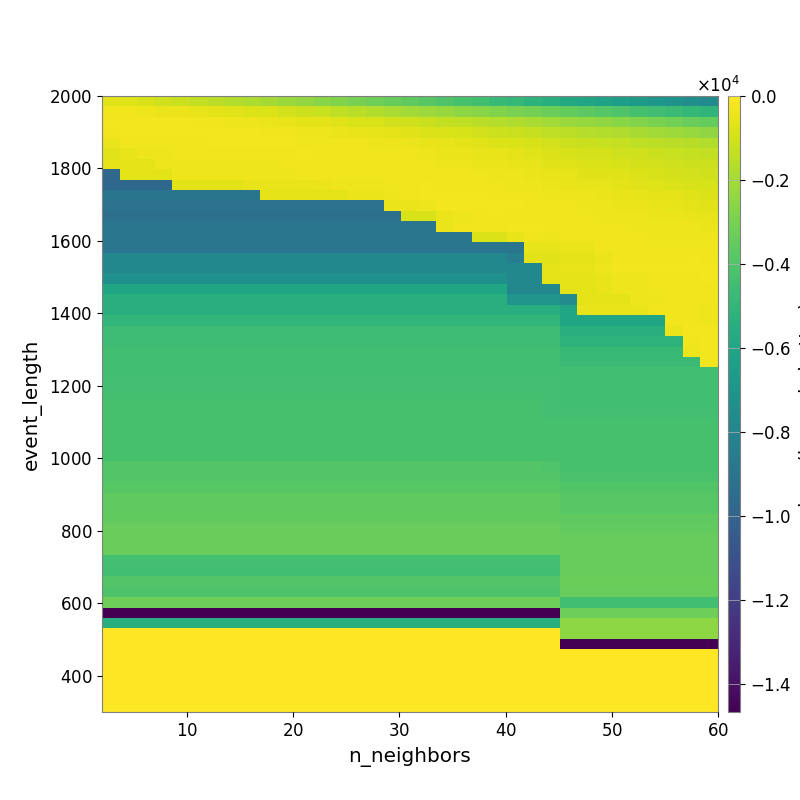

Data behind this chart, as committed beside it:
-6.342520661271323661e+02, -7.382268413379830463e+02, -8.753995374130975051e+02, -1.050368336207260199e+03, -1.190039945773146883e+03, -1.343524807488140368e+03, -1.495863293013801695e+03, -1.663884751164131330e+03, -1.824616888319024838e+03, -1.970381621402841574e+03, -2.198514695709281114e+03, -2.350303999642486815e+03, -2.585711787651489885e+03, -2.772139654858066024e+03, -3.008357760942370078e+03, -3.208567072267559070e+03, -3.416562996567248319e+03, -3.594174613707244134e+03, -3.828454337012152337e+03, -4.060864965081171704e+03, -4.275188765137456357e+03, -4.457818921992979085e+03, -4.698050072265233212e+03, -4.917551980220693622e+03
-3.227793836456746135e+02, -3.392524022985600141e+02, -3.824985052430565133e+02, -4.157964246140887781e+02, -4.533971865353120734e+02, -5.196641867649858568e+02, -5.877767112321882905e+02, -6.792198391924815724e+02, -7.762909785761595458e+02, -8.405051420695957631e+02, -1.003212185617287219e+03, -1.114187376757904303e+03, -1.204634410259147444e+03, -1.388165503824681082e+03, -1.542539620200976287e+03, -1.676281739461542884e+03, -1.853848783415563275e+03, -2.016741668262453231e+03, -2.173031673728874011e+03, -2.289373080937602026e+03, -2.468087170656707258e+03, -2.589717634897217522e+03, -2.766255626428377582e+03, -2.936291064710180308e+03
-2.736992948454596331e+02, -2.725017550453366653e+02, -2.716898861237336291e+02, -2.747245820601939954e+02, -2.847400094415778540e+02, -3.044477068072213797e+02, -3.279686657698895260e+02, -3.541667574985933129e+02, -3.962420240174905643e+02, -4.296600054611066071e+02, -4.804521405600735307e+02, -5.755869379773748733e+02, -6.293558437622398287e+02, -7.134554593729527596e+02, -8.191675687581791863e+02, -9.097007089412430787e+02, -9.898170965603042077e+02, -1.071650735838917171e+03, -1.199747153852066049e+03, -1.335513905287591115e+03, -1.423940846059349269e+03, -1.505779772208529494e+03, -1.643772188126337369e+03, -1.758191938071649474e+03
-2.893900278561308141e+02, -2.734044038457058718e+02, -2.680024437620455160e+02, -2.649283478249040513e+02, -2.631198736757667689e+02, -2.608343616909846787e+02, -2.626318560950720666e+02, -2.691178997336845100e+02, -2.851050797443716078e+02, -2.998070177432535957e+02, -3.209876632747803455e+02, -3.537761310384820490e+02, -3.893861905570981889e+02, -4.383443214500677527e+02, -4.963836253392031495e+02, -5.487628503181701944e+02, -5.886314036012335009e+02, -6.420381179718879139e+02, -7.556822249058093348e+02, -8.350129162187623706e+02, -9.042125662721355184e+02, -1.009739857625723062e+03, -1.088130652908143929e+03, -1.193643978387640118e+03
-4.456497612775553989e+02, -3.121707853538688369e+02, -3.121707853538688369e+02, -3.038879021970827239e+02, -2.928539782477682820e+02, -2.927236046668545555e+02, -2.802420926877363172e+02, -2.678445742320170098e+02, -2.688622295293816933e+02, -2.691913727884373202e+02, -2.743645879482575651e+02, -2.879565184794619199e+02, -3.007844396444939434e+02, -3.229390769868890061e+02, -3.316968045768811635e+02, -3.446605641885457203e+02, -3.743113433255085170e+02, -4.171826196716782533e+02, -4.669981640968226202e+02, -5.318016476677946685e+02, -5.838387864491140817e+02, -6.753059616937381406e+02, -7.580780752239862750e+02, -8.297744229046294322e+02
-6.547101061132175346e+02, -4.784949214985109620e+02, -3.531061497851169975e+02, -3.531061497851169975e+02, -3.346421711436215674e+02, -3.346421711436215674e+02, -3.346421711436215674e+02, -3.138885060213681868e+02, -3.014405785713435648e+02, -2.891050588026308787e+02, -2.885004874063771467e+02, -2.854071190656023873e+02, -2.906057737755546100e+02, -2.950467161149433650e+02, -3.135083085691287010e+02, -3.156496987892321044e+02, -3.297586070105305112e+02, -3.374980556952103257e+02, -3.880652250259609559e+02, -4.150752610725276668e+02, -4.434676194034607875e+02, -4.998094482530948426e+02, -5.578545478146915002e+02, -6.224699421501064762e+02
-5.925876290566997113e+02, -5.925876290566997113e+02, -5.925876290566997113e+02, -3.924212774713873841e+02, -3.924212774713873841e+02, -3.924212774713873841e+02, -3.924212774713873841e+02, -3.546162623059135512e+02, -3.546162623059135512e+02, -3.480256791792608624e+02, -3.257991835654722763e+02, -3.156349713881260755e+02, -3.038163160623483350e+02, -3.023688298146892066e+02, -3.095825950399647013e+02, -3.035017506238190208e+02, -3.166498742627360343e+02, -3.381573488244849841e+02, -3.306606044810976073e+02, -3.532139515656590447e+02, -3.821059704889631234e+02, -4.170612212165038954e+02, -4.459488900160287130e+02, -5.125375910520275511e+02
-9.692479021183809891e+03, -5.925876290566997113e+02, -5.925876290566997113e+02, -5.925876290566997113e+02, -3.924212774713873841e+02, -3.924212774713873841e+02, -3.924212774713873841e+02, -3.924212774713873841e+02, -3.546162623059135512e+02, -3.480256791792608624e+02, -3.480256791792608624e+02, -3.281623640510817381e+02, -3.053290774953031246e+02, -3.053290774953031246e+02, -3.026467828123033996e+02, -3.020291781094472867e+02, -2.985139791246446634e+02, -3.120332354983862047e+02, -3.120106960068914077e+02, -3.255818314650946945e+02, -3.284229130120404534e+02, -3.422214594188126284e+02, -3.578358527719684048e+02, -3.992991270335961076e+02
-9.692479021183809891e+03, -9.692479021183809891e+03, -9.692479021183809891e+03, -9.692479021183809891e+03, -6.590076253260490375e+02, -6.590076253260490375e+02, -6.590076253260490375e+02, -6.590076253260490375e+02, -4.827881384835877725e+02, -4.827881384835877725e+02, -4.588103798997523768e+02, -4.588103798997523768e+02, -4.216847098212047058e+02, -3.850961776017076090e+02, -3.681248867258978521e+02, -3.597245363566094625e+02, -3.051786644807222615e+02, -2.998107730020718691e+02, -2.806041128842774697e+02, -3.005531603337792035e+02, -3.089399362170751147e+02, -3.158816975868464283e+02, -3.417705239184369930e+02, -3.601755208471857941e+02
-8.986788907356112759e+03, -8.986788907356112759e+03, -8.986788907356112759e+03, -8.986788907356112759e+03, -8.986788907356112759e+03, -8.986788907356112759e+03, -8.986788907356112759e+03, -8.986788907356112759e+03, -8.986788907356112759e+03, -6.087467621327500638e+02, -6.087467621327500638e+02, -6.087467621327500638e+02, -6.087467621327500638e+02, -6.087467621327500638e+02, -4.540214119892503959e+02, -4.222596201102923601e+02, -3.495519805694859770e+02, -3.346474911259720102e+02, -2.844833597401824932e+02, -2.596204111257633258e+02, -2.692195358941327754e+02, -2.819168771736725034e+02, -2.867238991384422206e+02, -3.134817812137055739e+02
-9.090590643512003226e+03, -9.090590643512003226e+03, -9.090590643512003226e+03, -9.090590643512003226e+03, -9.090590643512003226e+03, -9.090590643512003226e+03, -9.090590643512003226e+03, -9.090590643512003226e+03, -9.090590643512003226e+03, -9.090590643512003226e+03, -9.090590643512003226e+03, -9.090590643512003226e+03, -9.090590643512003226e+03, -9.090590643512003226e+03, -9.090590643512003226e+03, -9.090590643512003226e+03, -4.301945561005625791e+02, -4.048817205692784569e+02, -3.474114168300885694e+02, -2.855489855869184908e+02, -2.768750790150226067e+02, -2.664067238376364344e+02, -2.705410887705431264e+02, -2.837970402799307408e+02
-9.217023015251519610e+03, -9.217023015251519610e+03, -9.217023015251519610e+03, -9.217023015251519610e+03, -9.217023015251519610e+03, -9.217023015251519610e+03, -9.217023015251519610e+03, -9.217023015251519610e+03, -9.217023015251519610e+03, -9.217023015251519610e+03, -9.217023015251519610e+03, -9.217023015251519610e+03, -9.217023015251519610e+03, -9.217023015251519610e+03, -9.217023015251519610e+03, -9.217023015251519610e+03, -9.217023015251519610e+03, -8.894552020313165031e+02, -8.894552020313165031e+02, -4.481073489769591447e+02, -3.653839706240332816e+02, -3.253688583876433427e+02, -2.859212050456220027e+02, -2.913588196231935399e+02
-8.887607793848841538e+03, -8.887607793848841538e+03, -8.887607793848841538e+03, -8.887607793848841538e+03, -8.887607793848841538e+03, -8.887607793848841538e+03, -8.887607793848841538e+03, -8.887607793848841538e+03, -8.887607793848841538e+03, -8.887607793848841538e+03, -8.887607793848841538e+03, -8.887607793848841538e+03, -8.887607793848841538e+03, -8.887607793848841538e+03, -8.887607793848841538e+03, -8.887607793848841538e+03, -8.887607793848841538e+03, -8.887607793848841538e+03, -8.887607793848841538e+03, -4.107542234966708179e+02, -3.356521118007141240e+02, -3.356521118007141240e+02, -3.173698335337368235e+02, -2.734589527311258621e+02
-8.887607793848841538e+03, -8.887607793848841538e+03, -8.887607793848841538e+03, -8.887607793848841538e+03, -8.887607793848841538e+03, -8.887607793848841538e+03, -8.887607793848841538e+03, -8.887607793848841538e+03, -8.887607793848841538e+03, -8.887607793848841538e+03, -8.887607793848841538e+03, -8.887607793848841538e+03, -8.887607793848841538e+03, -8.887607793848841538e+03, -8.887607793848841538e+03, -8.887607793848841538e+03, -8.887607793848841538e+03, -8.887607793848841538e+03, -8.887607793848841538e+03, -8.887607793848841538e+03, -8.887607793848841538e+03, -8.136260317038420453e+02, -8.136260317038420453e+02, -4.883433858100094653e+02
-8.887607793848841538e+03, -8.887607793848841538e+03, -8.887607793848841538e+03, -8.887607793848841538e+03, -8.887607793848841538e+03, -8.887607793848841538e+03, -8.887607793848841538e+03, -8.887607793848841538e+03, -8.887607793848841538e+03, -8.887607793848841538e+03, -8.887607793848841538e+03, -8.887607793848841538e+03, -8.887607793848841538e+03, -8.887607793848841538e+03, -8.887607793848841538e+03, -8.887607793848841538e+03, -8.887607793848841538e+03, -8.887607793848841538e+03, -8.887607793848841538e+03, -8.887607793848841538e+03, -8.887607793848841538e+03, -8.887607793848841538e+03, -8.887607793848841538e+03, -8.887607793848841538e+03
-7.841041216231150429e+03, -7.841041216231150429e+03, -7.841041216231150429e+03, -7.841041216231150429e+03, -7.841041216231150429e+03, -7.841041216231150429e+03, -7.841041216231150429e+03, -7.841041216231150429e+03, -7.841041216231150429e+03, -7.841041216231150429e+03, -7.841041216231150429e+03, -7.841041216231150429e+03, -7.841041216231150429e+03, -7.841041216231150429e+03, -7.841041216231150429e+03, -7.841041216231150429e+03, -7.841041216231150429e+03, -7.841041216231150429e+03, -7.841041216231150429e+03, -7.841041216231150429e+03, -7.841041216231150429e+03, -7.841041216231150429e+03, -7.841041216231150429e+03, -8.400568326137934491e+03
-7.841041216231150429e+03, -7.841041216231150429e+03, -7.841041216231150429e+03, -7.841041216231150429e+03, -7.841041216231150429e+03, -7.841041216231150429e+03, -7.841041216231150429e+03, -7.841041216231150429e+03, -7.841041216231150429e+03, -7.841041216231150429e+03, -7.841041216231150429e+03, -7.841041216231150429e+03, -7.841041216231150429e+03, -7.841041216231150429e+03, -7.841041216231150429e+03, -7.841041216231150429e+03, -7.841041216231150429e+03, -7.841041216231150429e+03, -7.841041216231150429e+03, -7.841041216231150429e+03, -7.841041216231150429e+03, -7.841041216231150429e+03, -7.841041216231150429e+03, -7.841041216231150429e+03
-7.288799754905739974e+03, -7.288799754905739974e+03, -7.288799754905739974e+03, -7.288799754905739974e+03, -7.288799754905739974e+03, -7.288799754905739974e+03, -7.288799754905739974e+03, -7.288799754905739974e+03, -7.288799754905739974e+03, -7.288799754905739974e+03, -7.288799754905739974e+03, -7.288799754905739974e+03, -7.288799754905739974e+03, -7.288799754905739974e+03, -7.288799754905739974e+03, -7.288799754905739974e+03, -7.288799754905739974e+03, -7.288799754905739974e+03, -7.288799754905739974e+03, -7.288799754905739974e+03, -7.288799754905739974e+03, -7.288799754905739974e+03, -7.288799754905739974e+03, -7.841041216231150429e+03
-5.970637948781242812e+03, -5.970637948781242812e+03, -5.970637948781242812e+03, -5.970637948781242812e+03, -5.970637948781242812e+03, -5.970637948781242812e+03, -5.970637948781242812e+03, -5.970637948781242812e+03, -5.970637948781242812e+03, -5.970637948781242812e+03, -5.970637948781242812e+03, -5.970637948781242812e+03, -5.970637948781242812e+03, -5.970637948781242812e+03, -5.970637948781242812e+03, -5.970637948781242812e+03, -5.970637948781242812e+03, -5.970637948781242812e+03, -5.970637948781242812e+03, -5.970637948781242812e+03, -5.970637948781242812e+03, -5.970637948781242812e+03, -5.970637948781242812e+03, -7.841041216231150429e+03
-5.403558857315663772e+03, -5.403558857315663772e+03, -5.403558857315663772e+03, -5.403558857315663772e+03, -5.403558857315663772e+03, -5.403558857315663772e+03, -5.403558857315663772e+03, -5.403558857315663772e+03, -5.403558857315663772e+03, -5.403558857315663772e+03, -5.403558857315663772e+03, -5.403558857315663772e+03, -5.403558857315663772e+03, -5.403558857315663772e+03, -5.403558857315663772e+03, -5.403558857315663772e+03, -5.403558857315663772e+03, -5.403558857315663772e+03, -5.403558857315663772e+03, -5.403558857315663772e+03, -5.403558857315663772e+03, -5.403558857315663772e+03, -5.403558857315663772e+03, -6.984858034965746810e+03
-5.403558857315663772e+03, -5.403558857315663772e+03, -5.403558857315663772e+03, -5.403558857315663772e+03, -5.403558857315663772e+03, -5.403558857315663772e+03, -5.403558857315663772e+03, -5.403558857315663772e+03, -5.403558857315663772e+03, -5.403558857315663772e+03, -5.403558857315663772e+03, -5.403558857315663772e+03, -5.403558857315663772e+03, -5.403558857315663772e+03, -5.403558857315663772e+03, -5.403558857315663772e+03, -5.403558857315663772e+03, -5.403558857315663772e+03, -5.403558857315663772e+03, -5.403558857315663772e+03, -5.403558857315663772e+03, -5.403558857315663772e+03, -5.403558857315663772e+03, -5.403558857315663772e+03
-5.025076482806869535e+03, -5.025076482806869535e+03, -5.025076482806869535e+03, -5.025076482806869535e+03, -5.025076482806869535e+03, -5.025076482806869535e+03, -5.025076482806869535e+03, -5.025076482806869535e+03, -5.025076482806869535e+03, -5.025076482806869535e+03, -5.025076482806869535e+03, -5.025076482806869535e+03, -5.025076482806869535e+03, -5.025076482806869535e+03, -5.025076482806869535e+03, -5.025076482806869535e+03, -5.025076482806869535e+03, -5.025076482806869535e+03, -5.025076482806869535e+03, -5.025076482806869535e+03, -5.025076482806869535e+03, -5.025076482806869535e+03, -5.025076482806869535e+03, -5.025076482806869535e+03
-4.588844669025484109e+03, -4.588844669025484109e+03, -4.588844669025484109e+03, -4.588844669025484109e+03, -4.588844669025484109e+03, -4.588844669025484109e+03, -4.588844669025484109e+03, -4.588844669025484109e+03, -4.588844669025484109e+03, -4.588844669025484109e+03, -4.588844669025484109e+03, -4.588844669025484109e+03, -4.588844669025484109e+03, -4.588844669025484109e+03, -4.588844669025484109e+03, -4.588844669025484109e+03, -4.588844669025484109e+03, -4.588844669025484109e+03, -4.588844669025484109e+03, -4.588844669025484109e+03, -4.588844669025484109e+03, -4.588844669025484109e+03, -4.588844669025484109e+03, -4.588844669025484109e+03
-4.588844669025484109e+03, -4.588844669025484109e+03, -4.588844669025484109e+03, -4.588844669025484109e+03, -4.588844669025484109e+03, -4.588844669025484109e+03, -4.588844669025484109e+03, -4.588844669025484109e+03, -4.588844669025484109e+03, -4.588844669025484109e+03, -4.588844669025484109e+03, -4.588844669025484109e+03, -4.588844669025484109e+03, -4.588844669025484109e+03, -4.588844669025484109e+03, -4.588844669025484109e+03, -4.588844669025484109e+03, -4.588844669025484109e+03, -4.588844669025484109e+03, -4.588844669025484109e+03, -4.588844669025484109e+03, -4.588844669025484109e+03, -4.588844669025484109e+03, -4.588844669025484109e+03
-4.412915770922501906e+03, -4.412915770922501906e+03, -4.412915770922501906e+03, -4.412915770922501906e+03, -4.412915770922501906e+03, -4.412915770922501906e+03, -4.412915770922501906e+03, -4.412915770922501906e+03, -4.412915770922501906e+03, -4.412915770922501906e+03, -4.412915770922501906e+03, -4.412915770922501906e+03, -4.412915770922501906e+03, -4.412915770922501906e+03, -4.412915770922501906e+03, -4.412915770922501906e+03, -4.412915770922501906e+03, -4.412915770922501906e+03, -4.412915770922501906e+03, -4.412915770922501906e+03, -4.412915770922501906e+03, -4.412915770922501906e+03, -4.412915770922501906e+03, -4.412915770922501906e+03
-4.412915770922501906e+03, -4.412915770922501906e+03, -4.412915770922501906e+03, -4.412915770922501906e+03, -4.412915770922501906e+03, -4.412915770922501906e+03, -4.412915770922501906e+03, -4.412915770922501906e+03, -4.412915770922501906e+03, -4.412915770922501906e+03, -4.412915770922501906e+03, -4.412915770922501906e+03, -4.412915770922501906e+03, -4.412915770922501906e+03, -4.412915770922501906e+03, -4.412915770922501906e+03, -4.412915770922501906e+03, -4.412915770922501906e+03, -4.412915770922501906e+03, -4.412915770922501906e+03, -4.412915770922501906e+03, -4.412915770922501906e+03, -4.412915770922501906e+03, -4.412915770922501906e+03
-4.412915770922501906e+03, -4.412915770922501906e+03, -4.412915770922501906e+03, -4.412915770922501906e+03, -4.412915770922501906e+03, -4.412915770922501906e+03, -4.412915770922501906e+03, -4.412915770922501906e+03, -4.412915770922501906e+03, -4.412915770922501906e+03, -4.412915770922501906e+03, -4.412915770922501906e+03, -4.412915770922501906e+03, -4.412915770922501906e+03, -4.412915770922501906e+03, -4.412915770922501906e+03, -4.412915770922501906e+03, -4.412915770922501906e+03, -4.412915770922501906e+03, -4.412915770922501906e+03, -4.412915770922501906e+03, -4.412915770922501906e+03, -4.412915770922501906e+03, -4.412915770922501906e+03
-4.352125650955421406e+03, -4.352125650955421406e+03, -4.352125650955421406e+03, -4.352125650955421406e+03, -4.352125650955421406e+03, -4.352125650955421406e+03, -4.352125650955421406e+03, -4.352125650955421406e+03, -4.352125650955421406e+03, -4.352125650955421406e+03, -4.352125650955421406e+03, -4.352125650955421406e+03, -4.352125650955421406e+03, -4.352125650955421406e+03, -4.352125650955421406e+03, -4.352125650955421406e+03, -4.352125650955421406e+03, -4.352125650955421406e+03, -4.352125650955421406e+03, -4.352125650955421406e+03, -4.352125650955421406e+03, -4.352125650955421406e+03, -4.352125650955421406e+03, -4.352125650955421406e+03
-4.352125650955421406e+03, -4.352125650955421406e+03, -4.352125650955421406e+03, -4.352125650955421406e+03, -4.352125650955421406e+03, -4.352125650955421406e+03, -4.352125650955421406e+03, -4.352125650955421406e+03, -4.352125650955421406e+03, -4.352125650955421406e+03, -4.352125650955421406e+03, -4.352125650955421406e+03, -4.352125650955421406e+03, -4.352125650955421406e+03, -4.352125650955421406e+03, -4.352125650955421406e+03, -4.352125650955421406e+03, -4.352125650955421406e+03, -4.352125650955421406e+03, -4.352125650955421406e+03, -4.352125650955421406e+03, -4.352125650955421406e+03, -4.352125650955421406e+03, -4.352125650955421406e+03
-4.286656507599698671e+03, -4.286656507599698671e+03, -4.286656507599698671e+03, -4.286656507599698671e+03, -4.286656507599698671e+03, -4.286656507599698671e+03, -4.286656507599698671e+03, -4.286656507599698671e+03, -4.286656507599698671e+03, -4.286656507599698671e+03, -4.286656507599698671e+03, -4.286656507599698671e+03, -4.286656507599698671e+03, -4.286656507599698671e+03, -4.286656507599698671e+03, -4.286656507599698671e+03, -4.286656507599698671e+03, -4.286656507599698671e+03, -4.286656507599698671e+03, -4.286656507599698671e+03, -4.286656507599698671e+03, -4.286656507599698671e+03, -4.286656507599698671e+03, -4.286656507599698671e+03
-4.286656507599698671e+03, -4.286656507599698671e+03, -4.286656507599698671e+03, -4.286656507599698671e+03, -4.286656507599698671e+03, -4.286656507599698671e+03, -4.286656507599698671e+03, -4.286656507599698671e+03, -4.286656507599698671e+03, -4.286656507599698671e+03, -4.286656507599698671e+03, -4.286656507599698671e+03, -4.286656507599698671e+03, -4.286656507599698671e+03, -4.286656507599698671e+03, -4.286656507599698671e+03, -4.286656507599698671e+03, -4.286656507599698671e+03, -4.286656507599698671e+03, -4.286656507599698671e+03, -4.286656507599698671e+03, -4.286656507599698671e+03, -4.286656507599698671e+03, -4.286656507599698671e+03
-4.286656507599698671e+03, -4.286656507599698671e+03, -4.286656507599698671e+03, -4.286656507599698671e+03, -4.286656507599698671e+03, -4.286656507599698671e+03, -4.286656507599698671e+03, -4.286656507599698671e+03, -4.286656507599698671e+03, -4.286656507599698671e+03, -4.286656507599698671e+03, -4.286656507599698671e+03, -4.286656507599698671e+03, -4.286656507599698671e+03, -4.286656507599698671e+03, -4.286656507599698671e+03, -4.286656507599698671e+03, -4.286656507599698671e+03, -4.286656507599698671e+03, -4.286656507599698671e+03, -4.286656507599698671e+03, -4.286656507599698671e+03, -4.286656507599698671e+03, -4.286656507599698671e+03
-4.286656507599698671e+03, -4.286656507599698671e+03, -4.286656507599698671e+03, -4.286656507599698671e+03, -4.286656507599698671e+03, -4.286656507599698671e+03, -4.286656507599698671e+03, -4.286656507599698671e+03, -4.286656507599698671e+03, -4.286656507599698671e+03, -4.286656507599698671e+03, -4.286656507599698671e+03, -4.286656507599698671e+03, -4.286656507599698671e+03, -4.286656507599698671e+03, -4.286656507599698671e+03, -4.286656507599698671e+03, -4.286656507599698671e+03, -4.286656507599698671e+03, -4.286656507599698671e+03, -4.286656507599698671e+03, -4.286656507599698671e+03, -4.286656507599698671e+03, -4.286656507599698671e+03
-4.286656507599698671e+03, -4.286656507599698671e+03, -4.286656507599698671e+03, -4.286656507599698671e+03, -4.286656507599698671e+03, -4.286656507599698671e+03, -4.286656507599698671e+03, -4.286656507599698671e+03, -4.286656507599698671e+03, -4.286656507599698671e+03, -4.286656507599698671e+03, -4.286656507599698671e+03, -4.286656507599698671e+03, -4.286656507599698671e+03, -4.286656507599698671e+03, -4.286656507599698671e+03, -4.286656507599698671e+03, -4.286656507599698671e+03, -4.286656507599698671e+03, -4.286656507599698671e+03, -4.286656507599698671e+03, -4.286656507599698671e+03, -4.286656507599698671e+03, -4.286656507599698671e+03
-4.276035717724188544e+03, -4.276035717724188544e+03, -4.276035717724188544e+03, -4.276035717724188544e+03, -4.276035717724188544e+03, -4.276035717724188544e+03, -4.276035717724188544e+03, -4.276035717724188544e+03, -4.276035717724188544e+03, -4.276035717724188544e+03, -4.276035717724188544e+03, -4.276035717724188544e+03, -4.276035717724188544e+03, -4.276035717724188544e+03, -4.276035717724188544e+03, -4.276035717724188544e+03, -4.276035717724188544e+03, -4.276035717724188544e+03, -4.276035717724188544e+03, -4.276035717724188544e+03, -4.276035717724188544e+03, -4.276035717724188544e+03, -4.276035717724188544e+03, -4.276035717724188544e+03
-3.922384933230586284e+03, -3.922384933230586284e+03, -3.922384933230586284e+03, -3.922384933230586284e+03, -3.922384933230586284e+03, -3.922384933230586284e+03, -3.922384933230586284e+03, -3.922384933230586284e+03, -3.922384933230586284e+03, -3.922384933230586284e+03, -3.922384933230586284e+03, -3.922384933230586284e+03, -3.922384933230586284e+03, -3.922384933230586284e+03, -3.922384933230586284e+03, -3.922384933230586284e+03, -3.922384933230586284e+03, -3.922384933230586284e+03, -3.922384933230586284e+03, -3.922384933230586284e+03, -3.922384933230586284e+03, -3.922384933230586284e+03, -3.922384933230586284e+03, -3.922384933230586284e+03
-3.922384933230586284e+03, -3.922384933230586284e+03, -3.922384933230586284e+03, -3.922384933230586284e+03, -3.922384933230586284e+03, -3.922384933230586284e+03, -3.922384933230586284e+03, -3.922384933230586284e+03, -3.922384933230586284e+03, -3.922384933230586284e+03, -3.922384933230586284e+03, -3.922384933230586284e+03, -3.922384933230586284e+03, -3.922384933230586284e+03, -3.922384933230586284e+03, -3.922384933230586284e+03, -3.922384933230586284e+03, -3.922384933230586284e+03, -3.922384933230586284e+03, -3.922384933230586284e+03, -3.922384933230586284e+03, -3.922384933230586284e+03, -3.922384933230586284e+03, -3.922384933230586284e+03
-3.826680754019828328e+03, -3.826680754019828328e+03, -3.826680754019828328e+03, -3.826680754019828328e+03, -3.826680754019828328e+03, -3.826680754019828328e+03, -3.826680754019828328e+03, -3.826680754019828328e+03, -3.826680754019828328e+03, -3.826680754019828328e+03, -3.826680754019828328e+03, -3.826680754019828328e+03, -3.826680754019828328e+03, -3.826680754019828328e+03, -3.826680754019828328e+03, -3.826680754019828328e+03, -3.826680754019828328e+03, -3.826680754019828328e+03, -3.826680754019828328e+03, -3.826680754019828328e+03, -3.826680754019828328e+03, -3.826680754019828328e+03, -3.826680754019828328e+03, -3.826680754019828328e+03
-3.585925359991550977e+03, -3.585925359991550977e+03, -3.585925359991550977e+03, -3.585925359991550977e+03, -3.585925359991550977e+03, -3.585925359991550977e+03, -3.585925359991550977e+03, -3.585925359991550977e+03, -3.585925359991550977e+03, -3.585925359991550977e+03, -3.585925359991550977e+03, -3.585925359991550977e+03, -3.585925359991550977e+03, -3.585925359991550977e+03, -3.585925359991550977e+03, -3.585925359991550977e+03, -3.585925359991550977e+03, -3.585925359991550977e+03, -3.585925359991550977e+03, -3.585925359991550977e+03, -3.585925359991550977e+03, -3.585925359991550977e+03, -3.585925359991550977e+03, -3.585925359991550977e+03
-3.585925359991550977e+03, -3.585925359991550977e+03, -3.585925359991550977e+03, -3.585925359991550977e+03, -3.585925359991550977e+03, -3.585925359991550977e+03, -3.585925359991550977e+03, -3.585925359991550977e+03, -3.585925359991550977e+03, -3.585925359991550977e+03, -3.585925359991550977e+03, -3.585925359991550977e+03, -3.585925359991550977e+03, -3.585925359991550977e+03, -3.585925359991550977e+03, -3.585925359991550977e+03, -3.585925359991550977e+03, -3.585925359991550977e+03, -3.585925359991550977e+03, -3.585925359991550977e+03, -3.585925359991550977e+03, -3.585925359991550977e+03, -3.585925359991550977e+03, -3.585925359991550977e+03
-3.522762936884585997e+03, -3.522762936884585997e+03, -3.522762936884585997e+03, -3.522762936884585997e+03, -3.522762936884585997e+03, -3.522762936884585997e+03, -3.522762936884585997e+03, -3.522762936884585997e+03, -3.522762936884585997e+03, -3.522762936884585997e+03, -3.522762936884585997e+03, -3.522762936884585997e+03, -3.522762936884585997e+03, -3.522762936884585997e+03, -3.522762936884585997e+03, -3.522762936884585997e+03, -3.522762936884585997e+03, -3.522762936884585997e+03, -3.522762936884585997e+03, -3.522762936884585997e+03, -3.522762936884585997e+03, -3.522762936884585997e+03, -3.522762936884585997e+03, -3.522762936884585997e+03
-3.348591353057063770e+03, -3.348591353057063770e+03, -3.348591353057063770e+03, -3.348591353057063770e+03, -3.348591353057063770e+03, -3.348591353057063770e+03, -3.348591353057063770e+03, -3.348591353057063770e+03, -3.348591353057063770e+03, -3.348591353057063770e+03, -3.348591353057063770e+03, -3.348591353057063770e+03, -3.348591353057063770e+03, -3.348591353057063770e+03, -3.348591353057063770e+03, -3.348591353057063770e+03, -3.348591353057063770e+03, -3.348591353057063770e+03, -3.348591353057063770e+03, -3.348591353057063770e+03, -3.348591353057063770e+03, -3.348591353057063770e+03, -3.348591353057063770e+03, -3.348591353057063770e+03
-3.375534977348768734e+03, -3.375534977348768734e+03, -3.375534977348768734e+03, -3.375534977348768734e+03, -3.375534977348768734e+03, -3.375534977348768734e+03, -3.375534977348768734e+03, -3.375534977348768734e+03, -3.375534977348768734e+03, -3.375534977348768734e+03, -3.375534977348768734e+03, -3.375534977348768734e+03, -3.375534977348768734e+03, -3.375534977348768734e+03, -3.375534977348768734e+03, -3.375534977348768734e+03, -3.375534977348768734e+03, -3.375534977348768734e+03, -3.375534977348768734e+03, -3.375534977348768734e+03, -3.375534977348768734e+03, -3.375534977348768734e+03, -3.375534977348768734e+03, -3.375534977348768734e+03
-3.375534977348768734e+03, -3.375534977348768734e+03, -3.375534977348768734e+03, -3.375534977348768734e+03, -3.375534977348768734e+03, -3.375534977348768734e+03, -3.375534977348768734e+03, -3.375534977348768734e+03, -3.375534977348768734e+03, -3.375534977348768734e+03, -3.375534977348768734e+03, -3.375534977348768734e+03, -3.375534977348768734e+03, -3.375534977348768734e+03, -3.375534977348768734e+03, -3.375534977348768734e+03, -3.375534977348768734e+03, -3.375534977348768734e+03, -3.375534977348768734e+03, -3.375534977348768734e+03, -3.375534977348768734e+03, -3.375534977348768734e+03, -3.375534977348768734e+03, -3.375534977348768734e+03
-4.391371220407475448e+03, -4.391371220407475448e+03, -4.391371220407475448e+03, -4.391371220407475448e+03, -4.391371220407475448e+03, -4.391371220407475448e+03, -4.391371220407475448e+03, -4.391371220407475448e+03, -4.391371220407475448e+03, -4.391371220407475448e+03, -4.391371220407475448e+03, -4.391371220407475448e+03, -4.391371220407475448e+03, -4.391371220407475448e+03, -4.391371220407475448e+03, -4.391371220407475448e+03, -4.391371220407475448e+03, -4.391371220407475448e+03, -4.391371220407475448e+03, -4.391371220407475448e+03, -4.391371220407475448e+03, -4.391371220407475448e+03, -4.391371220407475448e+03, -4.391371220407475448e+03
-4.441480192046878983e+03, -4.441480192046878983e+03, -4.441480192046878983e+03, -4.441480192046878983e+03, -4.441480192046878983e+03, -4.441480192046878983e+03, -4.441480192046878983e+03, -4.441480192046878983e+03, -4.441480192046878983e+03, -4.441480192046878983e+03, -4.441480192046878983e+03, -4.441480192046878983e+03, -4.441480192046878983e+03, -4.441480192046878983e+03, -4.441480192046878983e+03, -4.441480192046878983e+03, -4.441480192046878983e+03, -4.441480192046878983e+03, -4.441480192046878983e+03, -4.441480192046878983e+03, -4.441480192046878983e+03, -4.441480192046878983e+03, -4.441480192046878983e+03, -4.441480192046878983e+03
-3.918273307045191359e+03, -3.918273307045191359e+03, -3.918273307045191359e+03, -3.918273307045191359e+03, -3.918273307045191359e+03, -3.918273307045191359e+03, -3.918273307045191359e+03, -3.918273307045191359e+03, -3.918273307045191359e+03, -3.918273307045191359e+03, -3.918273307045191359e+03, -3.918273307045191359e+03, -3.918273307045191359e+03, -3.918273307045191359e+03, -3.918273307045191359e+03, -3.918273307045191359e+03, -3.918273307045191359e+03, -3.918273307045191359e+03, -3.918273307045191359e+03, -3.918273307045191359e+03, -3.918273307045191359e+03, -3.918273307045191359e+03, -3.918273307045191359e+03, -3.918273307045191359e+03
-4.093442414474255202e+03, -4.093442414474255202e+03, -4.093442414474255202e+03, -4.093442414474255202e+03, -4.093442414474255202e+03, -4.093442414474255202e+03, -4.093442414474255202e+03, -4.093442414474255202e+03, -4.093442414474255202e+03, -4.093442414474255202e+03, -4.093442414474255202e+03, -4.093442414474255202e+03, -4.093442414474255202e+03, -4.093442414474255202e+03, -4.093442414474255202e+03, -4.093442414474255202e+03, -4.093442414474255202e+03, -4.093442414474255202e+03, -4.093442414474255202e+03, -4.093442414474255202e+03, -4.093442414474255202e+03, -4.093442414474255202e+03, -4.093442414474255202e+03, -4.093442414474255202e+03
-3.257551641593356635e+03, -3.257551641593356635e+03, -3.257551641593356635e+03, -3.257551641593356635e+03, -3.257551641593356635e+03, -3.257551641593356635e+03, -3.257551641593356635e+03, -3.257551641593356635e+03, -3.257551641593356635e+03, -3.257551641593356635e+03, -3.257551641593356635e+03, -3.257551641593356635e+03, -3.257551641593356635e+03, -3.257551641593356635e+03, -3.257551641593356635e+03, -3.257551641593356635e+03, -3.257551641593356635e+03, -3.257551641593356635e+03, -3.257551641593356635e+03, -3.257551641593356635e+03, -3.257551641593356635e+03, -3.257551641593356635e+03, -3.257551641593356635e+03, -3.257551641593356635e+03
-1.465429442047227531e+04, -1.465429442047227531e+04, -1.465429442047227531e+04, -1.465429442047227531e+04, -1.465429442047227531e+04, -1.465429442047227531e+04, -1.465429442047227531e+04, -1.465429442047227531e+04, -1.465429442047227531e+04, -1.465429442047227531e+04, -1.465429442047227531e+04, -1.465429442047227531e+04, -1.465429442047227531e+04, -1.465429442047227531e+04, -1.465429442047227531e+04, -1.465429442047227531e+04, -1.465429442047227531e+04, -1.465429442047227531e+04, -1.465429442047227531e+04, -1.465429442047227531e+04, -1.465429442047227531e+04, -1.465429442047227531e+04, -1.465429442047227531e+04, -1.465429442047227531e+04
-5.461332656462986961e+03, -5.461332656462986961e+03, -5.461332656462986961e+03, -5.461332656462986961e+03, -5.461332656462986961e+03, -5.461332656462986961e+03, -5.461332656462986961e+03, -5.461332656462986961e+03, -5.461332656462986961e+03, -5.461332656462986961e+03, -5.461332656462986961e+03, -5.461332656462986961e+03, -5.461332656462986961e+03, -5.461332656462986961e+03, -5.461332656462986961e+03, -5.461332656462986961e+03, -5.461332656462986961e+03, -5.461332656462986961e+03, -5.461332656462986961e+03, -5.461332656462986961e+03, -5.461332656462986961e+03, -5.461332656462986961e+03, -5.461332656462986961e+03, -5.461332656462986961e+03
0.000000000000000000e+00, 0.000000000000000000e+00, 0.000000000000000000e+00, 0.000000000000000000e+00, 0.000000000000000000e+00, 0.000000000000000000e+00, 0.000000000000000000e+00, 0.000000000000000000e+00, 0.000000000000000000e+00, 0.000000000000000000e+00, 0.000000000000000000e+00, 0.000000000000000000e+00, 0.000000000000000000e+00, 0.000000000000000000e+00, 0.000000000000000000e+00, 0.000000000000000000e+00, 0.000000000000000000e+00, 0.000000000000000000e+00, 0.000000000000000000e+00, 0.000000000000000000e+00, 0.000000000000000000e+00, 0.000000000000000000e+00, 0.000000000000000000e+00, 0.000000000000000000e+00
0.000000000000000000e+00, 0.000000000000000000e+00, 0.000000000000000000e+00, 0.000000000000000000e+00, 0.000000000000000000e+00, 0.000000000000000000e+00, 0.000000000000000000e+00, 0.000000000000000000e+00, 0.000000000000000000e+00, 0.000000000000000000e+00, 0.000000000000000000e+00, 0.000000000000000000e+00, 0.000000000000000000e+00, 0.000000000000000000e+00, 0.000000000000000000e+00, 0.000000000000000000e+00, 0.000000000000000000e+00, 0.000000000000000000e+00, 0.000000000000000000e+00, 0.000000000000000000e+00, 0.000000000000000000e+00, 0.000000000000000000e+00, 0.000000000000000000e+00, 0.000000000000000000e+00
0.000000000000000000e+00, 0.000000000000000000e+00, 0.000000000000000000e+00, 0.000000000000000000e+00, 0.000000000000000000e+00, 0.000000000000000000e+00, 0.000000000000000000e+00, 0.000000000000000000e+00, 0.000000000000000000e+00, 0.000000000000000000e+00, 0.000000000000000000e+00, 0.000000000000000000e+00, 0.000000000000000000e+00, 0.000000000000000000e+00, 0.000000000000000000e+00, 0.000000000000000000e+00, 0.000000000000000000e+00, 0.000000000000000000e+00, 0.000000000000000000e+00, 0.000000000000000000e+00, 0.000000000000000000e+00, 0.000000000000000000e+00, 0.000000000000000000e+00, 0.000000000000000000e+00
0.000000000000000000e+00, 0.000000000000000000e+00, 0.000000000000000000e+00, 0.000000000000000000e+00, 0.000000000000000000e+00, 0.000000000000000000e+00, 0.000000000000000000e+00, 0.000000000000000000e+00, 0.000000000000000000e+00, 0.000000000000000000e+00, 0.000000000000000000e+00, 0.000000000000000000e+00, 0.000000000000000000e+00, 0.000000000000000000e+00, 0.000000000000000000e+00, 0.000000000000000000e+00, 0.000000000000000000e+00, 0.000000000000000000e+00, 0.000000000000000000e+00, 0.000000000000000000e+00, 0.000000000000000000e+00, 0.000000000000000000e+00, 0.000000000000000000e+00, 0.000000000000000000e+00
0.000000000000000000e+00, 0.000000000000000000e+00, 0.000000000000000000e+00, 0.000000000000000000e+00, 0.000000000000000000e+00, 0.000000000000000000e+00, 0.000000000000000000e+00, 0.000000000000000000e+00, 0.000000000000000000e+00, 0.000000000000000000e+00, 0.000000000000000000e+00, 0.000000000000000000e+00, 0.000000000000000000e+00, 0.000000000000000000e+00, 0.000000000000000000e+00, 0.000000000000000000e+00, 0.000000000000000000e+00, 0.000000000000000000e+00, 0.000000000000000000e+00, 0.000000000000000000e+00, 0.000000000000000000e+00, 0.000000000000000000e+00, 0.000000000000000000e+00, 0.000000000000000000e+00
0.000000000000000000e+00, 0.000000000000000000e+00, 0.000000000000000000e+00, 0.000000000000000000e+00, 0.000000000000000000e+00, 0.000000000000000000e+00, 0.000000000000000000e+00, 0.000000000000000000e+00, 0.000000000000000000e+00, 0.000000000000000000e+00, 0.000000000000000000e+00, 0.000000000000000000e+00, 0.000000000000000000e+00, 0.000000000000000000e+00, 0.000000000000000000e+00, 0.000000000000000000e+00, 0.000000000000000000e+00, 0.000000000000000000e+00, 0.000000000000000000e+00, 0.000000000000000000e+00, 0.000000000000000000e+00, 0.000000000000000000e+00, 0.000000000000000000e+00, 0.000000000000000000e+00
0.000000000000000000e+00, 0.000000000000000000e+00, 0.000000000000000000e+00, 0.000000000000000000e+00, 0.000000000000000000e+00, 0.000000000000000000e+00, 0.000000000000000000e+00, 0.000000000000000000e+00, 0.000000000000000000e+00, 0.000000000000000000e+00, 0.000000000000000000e+00, 0.000000000000000000e+00, 0.000000000000000000e+00, 0.000000000000000000e+00, 0.000000000000000000e+00, 0.000000000000000000e+00, 0.000000000000000000e+00, 0.000000000000000000e+00, 0.000000000000000000e+00, 0.000000000000000000e+00, 0.000000000000000000e+00, 0.000000000000000000e+00, 0.000000000000000000e+00, 0.000000000000000000e+00
0.000000000000000000e+00, 0.000000000000000000e+00, 0.000000000000000000e+00, 0.000000000000000000e+00, 0.000000000000000000e+00, 0.000000000000000000e+00, 0.000000000000000000e+00, 0.000000000000000000e+00, 0.000000000000000000e+00, 0.000000000000000000e+00, 0.000000000000000000e+00, 0.000000000000000000e+00, 0.000000000000000000e+00, 0.000000000000000000e+00, 0.000000000000000000e+00, 0.000000000000000000e+00, 0.000000000000000000e+00, 0.000000000000000000e+00, 0.000000000000000000e+00, 0.000000000000000000e+00, 0.000000000000000000e+00, 0.000000000000000000e+00, 0.000000000000000000e+00, 0.000000000000000000e+00
